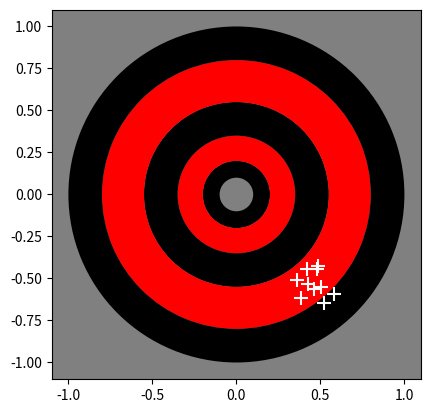

Reproduce this figure in Python.

import math
import numpy as np
import matplotlib.pyplot as plt
from matplotlib.patches import Wedge


def plot_dartboard(x,y):

    colors = ['black','red']*10
    patches= []


    # Define the radii for the bands
    radii = [ 0.1, 0.2, 0.35, 0.55, 0.80, 1.0]

    # Plot the bands of colors
    for i in range(len(radii)-1):
        color = colors[i]

        wedge = Wedge((0, 0), radii[i+1], 0, 360, width=radii[i+1]-radii[i], facecolor=color)
        plt.gca().add_patch(wedge)
        
    plt.scatter(x,y, marker = '+', s=100, c='w')
    plt.axis('scaled')
    plt.gca().set_facecolor("grey")


def simulate_3d_dart_throw(angle_x, angle_y,
                           initial_position = [0,0,0],
                           initial_velocity = 15.0,
                           time_step = 0.01,
                           plot = False):
    '''
    This function solved the trajectory of the dart. 
    Use the optional inputs: angle_x and angle_y
    as scalar and not arrays. You can turn the plot 
    flag to True to show where a random throw 
    with the input angles lands. 

    the function returns the position of the dart 
    when it (approximately) reaches the board. 
    '''
    # Convert the angles from degrees to radians

    sigma =  1

    angle_x +=  sigma*np.random.randn(1) 
    angle_y +=  sigma*np.random.randn(1) 

    angle_x = math.radians(angle_x )
    angle_y = math.radians(angle_y )

    # Initialize lists to store the position of the dart at each time step
    x_positions = [initial_position[0]]
    y_positions = [initial_position[1] + 0.5]
    z_positions = [initial_position[2]]

    # Calculate the initial velocity components
    initial_velocity_x = initial_velocity * math.cos(angle_x) * math.cos(angle_y)
    initial_velocity_y = initial_velocity * math.sin(angle_x) * math.cos(angle_y)
    initial_velocity_z = initial_velocity * math.sin(angle_y)

    # Simulate the dart throw until it hits the ground (z position becomes negative)
    while x_positions[-1]  <= 5:
        # Calculate the new position and velocity
        new_x = x_positions[-1] + initial_velocity_x * time_step
        new_y = y_positions[-1] + initial_velocity_y * time_step
        new_z = z_positions[-1] + initial_velocity_z * time_step - 0.5 * 9.8 * time_step ** 2
        new_velocity_x = initial_velocity_x
        new_velocity_y = initial_velocity_y
        new_velocity_z = initial_velocity_z - 9.8 * time_step

        # Update the position and velocity
        x_positions.append(new_x)
        y_positions.append(new_y)
        z_positions.append(new_z)
        initial_velocity_x = new_velocity_x
        initial_velocity_y = new_velocity_y
        initial_velocity_z = new_velocity_z

    if plot: plot_dartboard(y_positions[-1],z_positions[-1])

    return np.reshape(np.array([y_positions[-1], z_positions[-1]]), [-1,2])



def plot_hits_on_dartboard(angle_x,angle_y):

    hits = []
    for i in range(10):
        # Simulate the 3D dart throw
        hits.append(simulate_3d_dart_throw(angle_x, angle_y, plot=0))

    hits = np.array(hits).squeeze()
    print('Average distance to bulls eye = {:f} '.format(np.mean(np.square((hits)))))
    plot_dartboard(hits[:,0], hits[:,1])
    plt.savefig('darts.png')


def find_optimal_throw_angles():
    '''
    Implement your solution here.
    You can use simulate_3d_dart_throw
    to test a few  trial angles to get 
    some data to work with. 

    To goal is to find optimal angles
    in x and y directions
    for a throw such that
    the dart lands close to origin (0,0)


    '''

    theta_x = 0
    theta_y = 0
    
    return theta_x, theta_y

if __name__ == "__main__":

    theta_x, theta_y = find_optimal_throw_angles()

    # Dont change the following lines:
    theta_x, theta_y = find_optimal_throw_angles()
    plot_hits_on_dartboard(angle_x = theta_x, angle_y=theta_y)
